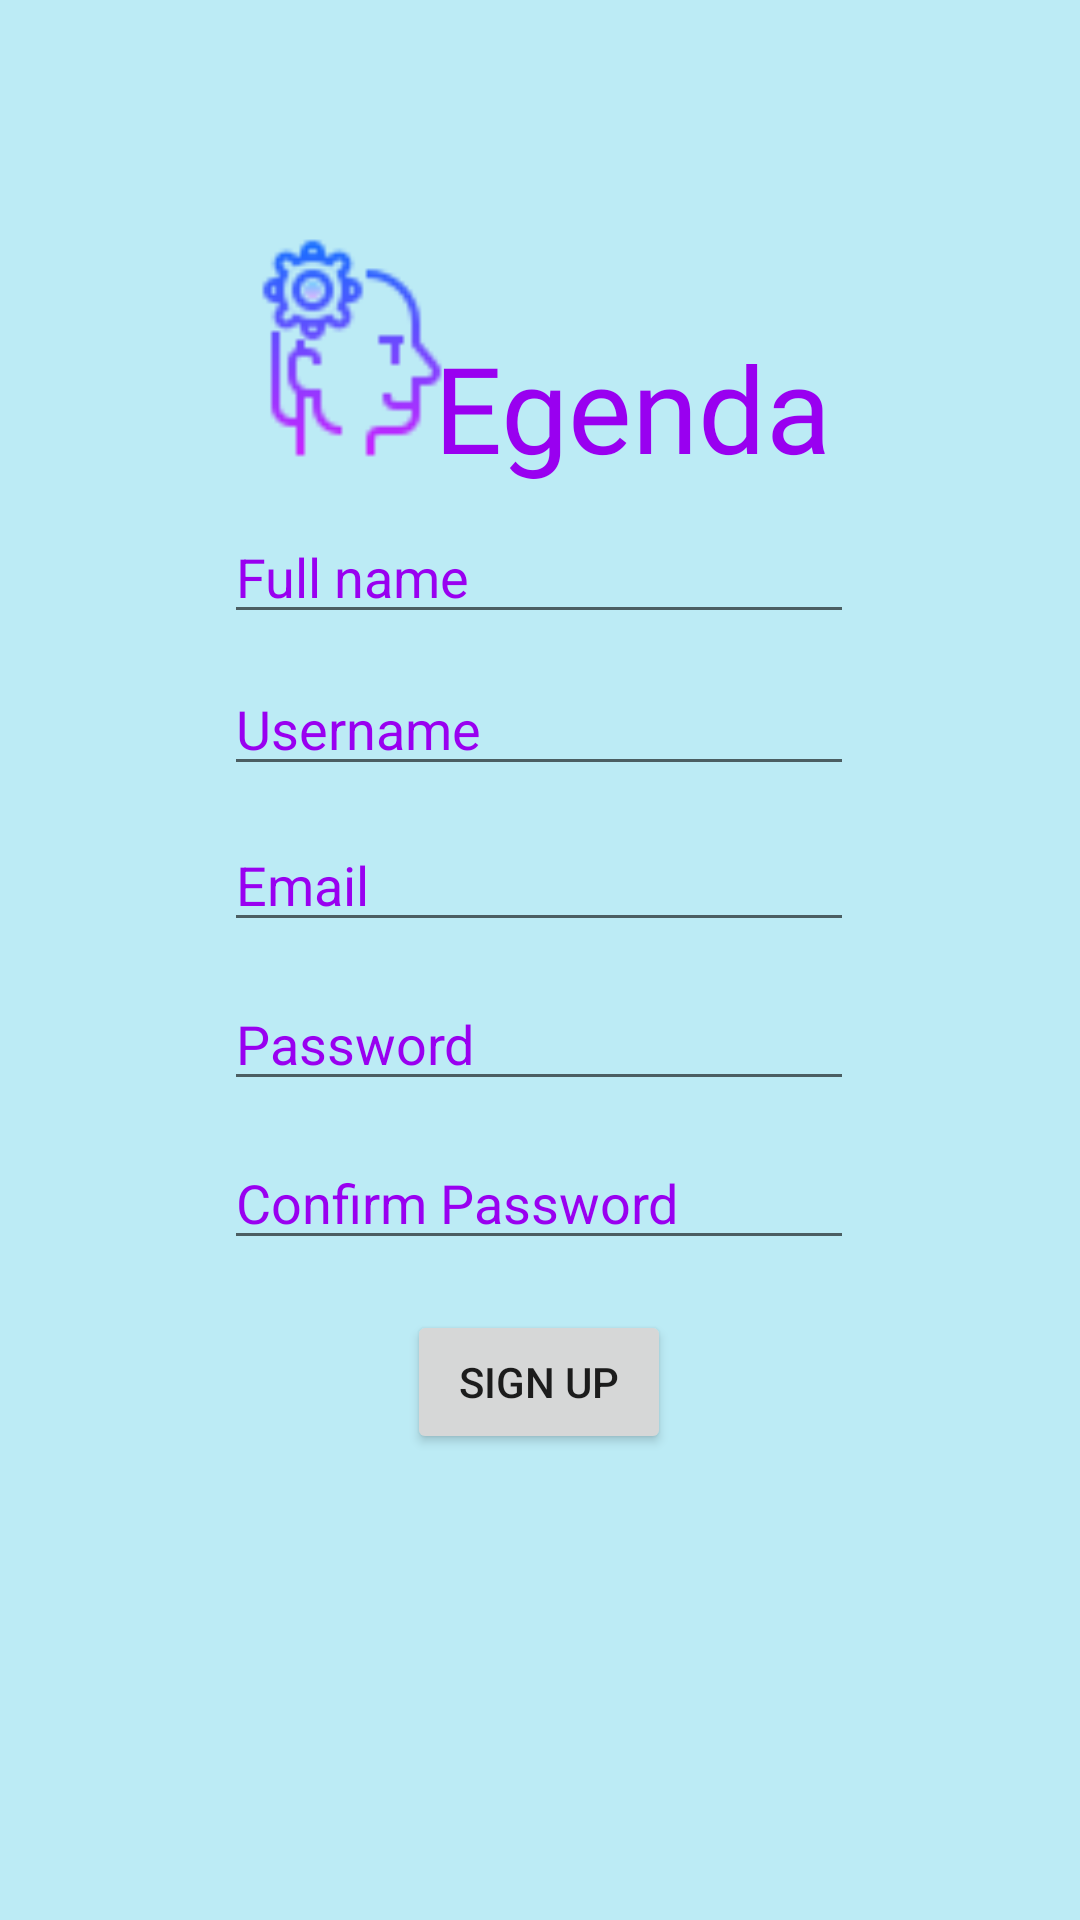

Produce the Android XML layout that renders to this screen, including the resource entries it uses.
<!-- AndroidManifest.xml: application theme Theme.Egenda -->
<!-- res/layout/signup.xml -->
<?xml version="1.0" encoding="utf-8"?>
<androidx.constraintlayout.widget.ConstraintLayout xmlns:android="http://schemas.android.com/apk/res/android"
    xmlns:app="http://schemas.android.com/apk/res-auto"
    xmlns:tools="http://schemas.android.com/tools"
    android:layout_width="match_parent"
    android:layout_height="match_parent"
    tools:context=".signupJava"
    android:background="#4300B4D8">

    <TextView
        android:id="@+id/title"
        android:layout_width="wrap_content"
        android:layout_height="wrap_content"
        android:fontFamily="@font/artifika"
        android:text="Egenda"
        android:textAlignment="center"
        android:textColor="#9900F0"
        android:textSize="40sp"
        app:layout_constraintBottom_toBottomOf="parent"
        app:layout_constraintEnd_toEndOf="parent"
        app:layout_constraintHorizontal_bias="0.636"
        app:layout_constraintStart_toStartOf="parent"
        app:layout_constraintTop_toTopOf="parent"
        app:layout_constraintVertical_bias="0.186" />

    <ImageView
        android:id="@+id/logo"
        android:layout_width="88dp"
        android:layout_height="96dp"
        android:src="@drawable/logoicon"
        app:layout_constraintBottom_toBottomOf="parent"
        app:layout_constraintEnd_toEndOf="parent"
        app:layout_constraintHorizontal_bias="0.272"
        app:layout_constraintStart_toStartOf="parent"
        app:layout_constraintTop_toTopOf="parent"
        app:layout_constraintVertical_bias="0.125" />

    <EditText
        android:id="@+id/name"
        android:layout_width="wrap_content"
        android:layout_height="wrap_content"
        android:drawablePadding="10dp"
        android:ems="10"
        android:hint="Full name"
        android:inputType="textPersonName"
        android:textColor="#9900F0"
        android:textColorHighlight="#FFFFFF"
        android:textColorHint="#9900F0"
        app:layout_constraintBottom_toBottomOf="parent"
        app:layout_constraintEnd_toEndOf="parent"
        app:layout_constraintHorizontal_bias="0.497"
        app:layout_constraintStart_toStartOf="parent"
        app:layout_constraintTop_toTopOf="parent"
        app:layout_constraintVertical_bias="0.284"
        tools:ignore="TouchTargetSizeCheck" />

    <EditText
        android:id="@+id/user"
        android:layout_width="wrap_content"
        android:layout_height="wrap_content"
        android:layout_marginTop="24dp"
        android:drawablePadding="10dp"
        android:ems="10"
        android:hint="Username"
        android:textColor="#9900F0"
        android:textColorHighlight="#FFFFFF"
        android:textColorHint="#9900F0"
        app:layout_constraintBottom_toBottomOf="parent"
        app:layout_constraintEnd_toEndOf="@+id/name"
        app:layout_constraintHorizontal_bias="1.0"
        app:layout_constraintStart_toStartOf="@+id/name"
        app:layout_constraintTop_toTopOf="parent"
        app:layout_constraintVertical_bias="0.342"
        tools:ignore="TouchTargetSizeCheck" />

    <EditText
        android:id="@+id/email"
        android:layout_width="wrap_content"
        android:layout_height="wrap_content"
        android:layout_marginTop="24dp"
        android:drawablePadding="10dp"
        android:inputType="textEmailAddress"
        android:ems="10"
        android:hint="Email"
        android:textColor="#9900F0"
        android:textColorHighlight="#FFFFFF"
        android:textColorHint="#9900F0"
        app:layout_constraintBottom_toBottomOf="parent"
        app:layout_constraintEnd_toEndOf="@+id/name"
        app:layout_constraintHorizontal_bias="0.0"
        app:layout_constraintStart_toStartOf="@+id/name"
        app:layout_constraintTop_toTopOf="parent"
        app:layout_constraintVertical_bias="0.433"
        tools:ignore="TouchTargetSizeCheck" />

    <EditText
        android:id="@+id/password"
        android:layout_width="wrap_content"
        android:layout_height="wrap_content"
        android:layout_marginTop="24dp"
        android:drawablePadding="10dp"
        android:ems="10"
        android:hint="Password"
        android:inputType="textPassword"
        android:textColor="#9900F0"
        android:textColorHighlight="#FFFFFF"
        android:textColorHint="#9900F0"
        app:layout_constraintBottom_toBottomOf="parent"
        app:layout_constraintEnd_toEndOf="@+id/name"
        app:layout_constraintHorizontal_bias="0.0"
        app:layout_constraintStart_toStartOf="@+id/name"
        app:layout_constraintTop_toTopOf="parent"
        app:layout_constraintVertical_bias="0.525"
        tools:ignore="TouchTargetSizeCheck" />

    <EditText
        android:id="@+id/confirmation"
        android:layout_width="wrap_content"
        android:layout_height="wrap_content"
        android:layout_marginTop="24dp"
        android:drawablePadding="10dp"
        android:ems="10"
        android:hint="Confirm Password"
        android:inputType="textPassword"
        android:textColor="#9900F0"
        android:textColorHighlight="#FFFFFF"
        android:textColorHint="#9900F0"
        app:layout_constraintBottom_toBottomOf="parent"
        app:layout_constraintEnd_toEndOf="@+id/name"
        app:layout_constraintHorizontal_bias="1.0"
        app:layout_constraintStart_toStartOf="@+id/name"
        app:layout_constraintTop_toTopOf="parent"
        app:layout_constraintVertical_bias="0.617"
        tools:ignore="TouchTargetSizeCheck" />

    <Button
        android:id="@+id/register"
        android:layout_width="wrap_content"
        android:layout_height="wrap_content"
        android:onClick="goBack"
        android:text="Sign Up"
        app:layout_constraintBottom_toBottomOf="parent"
        app:layout_constraintEnd_toEndOf="@+id/name"
        app:layout_constraintStart_toStartOf="@+id/name"
        app:layout_constraintTop_toBottomOf="@+id/confirmation"
        app:layout_constraintVertical_bias="0.097" />

</androidx.constraintlayout.widget.ConstraintLayout>
<!-- resources referenced by this layout -->
<resources>
  <!-- drawable logoicon: png bitmap (drawable, 2906 bytes) -->
  <style name="Theme.Egenda" parent="Theme.MaterialComponents.DayNight.NoActionBar">
          
          <item name="colorPrimary">#C31AD2</item>
          <item name="colorPrimaryVariant">#9900F0</item>
          <item name="colorOnPrimary">@color/white</item>
          
          <item name="colorSecondary">@color/teal_200</item>
          <item name="colorSecondaryVariant">@color/teal_700</item>
          <item name="colorOnSecondary">@color/black</item>
          
          <item name="android:statusBarColor" tools:targetApi="l">?attr/colorPrimaryVariant</item>
          
      </style>
  <!-- not gathered from this repository: default colours our renderer supplied (Android Studio template values) -->
  <color name="teal_200">#FF03DAC5</color>
  <color name="teal_700">#FF018786</color>
  <color name="black">#FF000000</color>
  <color name="white">#FFFFFFFF</color>
</resources>
